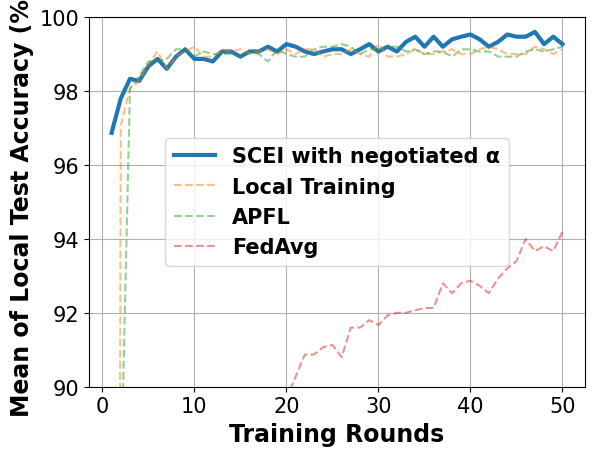

Here is the Python script that generated this plot:
# -*- coding: UTF-8 -*-

# For ubuntu env error: findfont: Font family ['Times New Roman'] not found. Falling back to DejaVu Sans.
# ```bash
# sudo apt-get install msttcorefonts
# rm -rf ~/.cache/matplotlib
# ```

import matplotlib.pyplot as plt
import matplotlib.font_manager as font_manager

x = [1, 2, 3, 4, 5, 6, 7, 8, 9, 10, 11, 12, 13, 14, 15, 16, 17, 18, 19, 20, 21, 22, 23, 24, 25, 26, 27, 28, 29, 30, 31,
     32, 33, 34, 35, 36, 37, 38, 39, 40, 41, 42, 43, 44, 45, 46, 47, 48, 49, 50]
fed_server = [96.87, 97.8, 98.33, 98.27, 98.67, 98.87, 98.6, 98.93, 99.13, 98.87, 98.87, 98.8, 99.07, 99.07, 98.93, 99.07, 99.07, 99.2, 99.07, 99.27, 99.2, 99.07, 99.0, 99.07, 99.13, 99.13, 99.0, 99.13, 99.27, 99.07, 99.2, 99.07, 99.33, 99.47, 99.2, 99.47, 99.2, 99.4, 99.47, 99.53, 99.4, 99.2, 99.33, 99.53, 99.47, 99.47, 99.6, 99.27, 99.47, 99.27]
main_fed_localA = [6.47, 87.27, 98.07, 98.4, 98.8, 98.8, 98.87, 99.13, 99.13, 98.93, 99.07, 99.0, 99.0, 99.0, 98.93, 99.07, 99.0, 98.8, 99.13, 99.0, 98.93, 98.93, 99.13, 99.2, 99.2, 99.27, 99.2, 99.0, 99.13, 99.13, 99.2, 99.2, 99.07, 99.13, 99.0, 99.07, 99.07, 98.93, 99.13, 99.13, 99.07, 99.07, 98.93, 98.93, 98.93, 99.07, 99.13, 99.07, 99.13, 99.2]
main_fed = [62.33, 68.0, 73.8, 78.47, 81.2, 83.33, 84.47, 85.07, 85.33, 85.6, 86.47, 86.8, 88.27, 88.33, 88.47, 88.8, 89.6, 89.67, 89.67, 89.67, 90.27, 90.87, 90.87, 91.07, 91.13, 90.8, 91.6, 91.6, 91.8, 91.67, 91.93, 92.0, 92.0, 92.07, 92.13, 92.13, 92.8, 92.53, 92.8, 92.87, 92.73, 92.53, 92.93, 93.2, 93.4, 94.0, 93.67, 93.8, 93.67, 94.2]
main_nn = [6.47, 97.07, 98.07, 98.27, 98.73, 99.07, 98.6, 98.93, 99.07, 99.2, 98.93, 98.93, 99.13, 99.07, 99.13, 99.0, 99.07, 99.13, 99.0, 99.13, 99.0, 99.13, 99.13, 98.93, 99.0, 99.0, 99.13, 99.0, 98.93, 99.27, 98.93, 98.93, 99.0, 99.13, 99.0, 99.0, 99.07, 99.13, 99.0, 99.0, 99.13, 99.2, 99.13, 99.0, 99.0, 99.0, 99.2, 99.13, 99.0, 99.13]

fig, axes = plt.subplots()

legendFont = font_manager.FontProperties(family='Times New Roman', weight='bold', style='normal', size=15)
xylabelFont = font_manager.FontProperties(family='Times New Roman', weight='bold', style='normal', size=17)
csXYLabelFont = {'fontproperties': xylabelFont}

axes.plot(x, fed_server, label="SCEI with negotiated α", linewidth=3)
axes.plot(x, main_nn, label="Local Training", linestyle='--', alpha=0.5)
axes.plot(x, main_fed_localA, label="APFL", linestyle='--', alpha=0.5)
axes.plot(x, main_fed, label="FedAvg", linestyle='--', alpha=0.5)
# axes.plot(x, scei, label="SCEI with negotiated α", linewidth=3, color='#1f77b4')


axes.set_xlabel("Training Rounds", **csXYLabelFont)
axes.set_ylabel("Mean of Local Test Accuracy (%)", **csXYLabelFont)

plt.xticks(family='Times New Roman', fontsize=15)
plt.yticks(family='Times New Roman', fontsize=15)
plt.ylim(90, 100)
plt.legend(prop=legendFont)
plt.grid()
plt.show()
